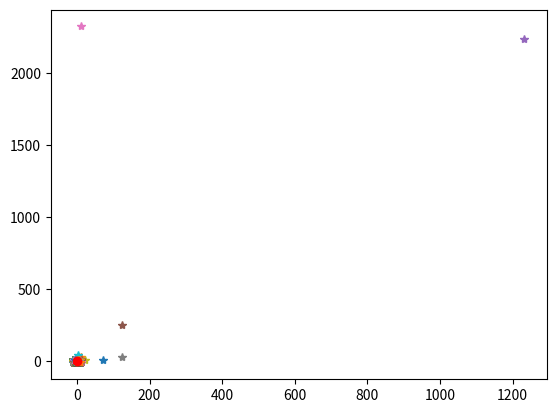

Python code for this plot:
#selection sort
array_1 = [8,0,4,3,2,7,9,6,5,1]
for i in range(len(array_1)):
    for j in range(i+1,len(array_1)):
        if array_1[i] < array_1[j]:# '<' kucukten buyuge     ~      '>' buyukten kucuge
            pass
        else:
            temp = array_1[i]
            array_1[i] = array_1[j]
            array_1[j]= temp
array_1

array_1 = [8,0,4,3,2,7,9,6,5,1]
for i in range(len(array_1)):
    minI=i
    for j in range(i+1,len(array_1)):
        if array_1[minI] < array_1[j]:
            pass
        else:
            minI=j
    temp = array_1[i]
    array_1[i] = array_1[minI]
    array_1[minI]= temp

array_1

point_1 = [[2,5],[12,25],[12,25],[12,25],[12,25],[2,5],[2,5],[2,5],[2,5]]
point_1

point_1=[2,5]
point_2=[12,25]
center = [(2+12)/2,(5+25)/2]
from matplotlib import pyplot as plt
plt.plot(point_1[0],point_1[1],'*')
plt.plot(point_2[0],point_2[1],'*')
plt.plot(center[0],center[1],'*')



plt.show()

point_1 = [[2,5],[1232,2235],[123,253],[12,2325],[123,25],[22,5],[2,45],[72,5],[2,5]]

from matplotlib import pyplot as plt
for i in range(len(point_1)):
    plt.plot(point_1[i][0],point_1[i][1],'*')
plt.show()


import random
from matplotlib import pyplot as plt

def get_center(points):
    x_s=[i for i,j in points]
    y_s=[j for i,j in points]

    center_x=sum(x_s)/len(x_s)
    center_y= sum(y_s)/len(y_s)

    return center_x,center_y

def get_points(n):
    point_1=[]
    for i in range(n):
        x= random.randint(-10,10)
        y= random.randint(-10,10)
        point_1.append([x,y])
    return point_1

def plot_points(points):
    for i in range(len(points)):
        plt.plot(points[i][0],points[i][1],'*')
    center = get_center(points)
    plt.plot(center[0],center[1],'or')
    #plt.plot(center[0],center[1],'r*')
    plt.show()

def get_distance_for_n_point(points):
    center = get_center(points)
    distance=[]
    for p in points:
        a=(p[0]-center[0])
        b=(p[1]-center[1])
        distance.append((a**2+b**2)**0.5)
    return distance

p1 = get_points(10)
plot_points(p1)

#-1000 ile 1000 arasinda random degerler ile
p_1= get_points(10000)
plot_points(p_1)

point_1


def get_center(points):
    x_s=[i for i,j in points]
    y_s=[j for i,j in points]


    center_x=sum(x_s)/len(x_s)
    center_y= sum(y_s)/len(y_s)


    return center_x,center_y



#iki nokta verilmis distance hesapliyoruz
p_1 = [4,0]
p_2 = [0,3]
a=(p_1[0]-p_2[0])
b=(p_1[1]-p_2[1])
c=(a**2+b**2)**0.5
c



def get_distance_for_n_point(points):
    center = get_center(points)
    distance=[]
    for p in points:
        a=(p[0]-center[0])
        b=(p[1]-center[1])
        distance.append((a**2+b**2)**0.5)
    return distance

p_2= get_points(10)
get_distance_for_n_point(p_2)


import random
def get_n_points(n):
    points = []
    for i in range(n):
        x=random.randint(-10,10)
        y=random.randint(-10,10)
        points.append([x,y])
    return points
#center
def get_distance(p_1,p_2):
    a=p_2[0]-p_1[0]
    b=p_2[1]-p_1[1]
    return (a**2+b**2)**0.5


points_1=get_n_points(10)
points_1


get_center(points_1)



def myselectionSort(points):
    n=len(points)
    center = get_center(points)
    sayac1=0
    sayac2=0
    for i in range(n):
        for j in range(i+1,n):
            a= get_distance(points[i],center)
            b= get_distance(points[j],center)
            sayac1 = sayac1+1 #karsilastirma ~ comprasion
            if(a>b):
                sayac2 +=1 # degistirme ~ swap
                temp=points[i]
                points[i]=points[j]
                points[j]=temp
    return points,sayac1,sayac2



points_1 = get_n_points(5)
points_1


points_2 = myselectionSort(points_1)
points_2
